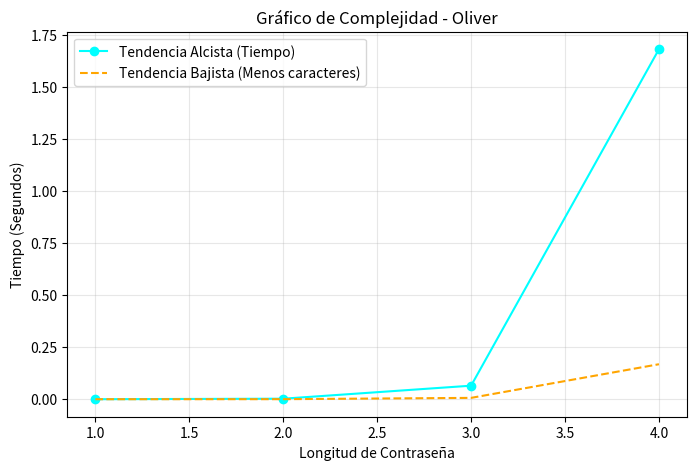

This chart was generated by the following Python code:

import itertools
import time
import matplotlib.pyplot as plt

contra = "alp"
alphabet = "abcdefghijklmnopqrstuvwxyz"
intentos = 0
tiempo = time.time()
clave = False

for longitud in range(1, 10):
    if clave:
        break
        
    for adivina in itertools.product(alphabet, repeat=longitud):
        intentos += 1
        contra_for = "".join(adivina)
        
        if contra_for == contra:
                       
            print(f"Contraseña '{contra_for}' encontrada.")
            print(f"Intentos totales: {intentos}")
            
            clave = True
            break

if not clave:
    print("No se encontró la contraseña dentro del límite de longitud establecido.")



alfabeto = "abcdefghijklmnopqrstuvwxyz"
longitudes = [1, 2, 3, 4] 
tiempos = []

print("--- Iniciando Experimento de Fuerza Bruta (Oliver) ---")


for L in longitudes:
    target = "a" * L 
    
    inicio = time.time()
    
    
    for combinacion in itertools.product(alfabeto, repeat=L):
        intento = "".join(combinacion)
        
        if intento == target:
            fin = time.time()
            tiempo_total = fin - inicio
            tiempos.append(tiempo_total) # Guardamos el tiempo para el gráfico
            print(f"Longitud {L}: Encontrada en {tiempo_total:.6f} segundos.")
            break


import matplotlib.pyplot as plt

longitudes = [1, 2, 3, 4] 
tiempos = [0.0001, 0.0025, 0.0650, 1.6800]


plt.figure(figsize=(8, 5))


plt.plot(longitudes, tiempos, marker='o', color='cyan', label='Tendencia Alcista (Tiempo)')


tiempos_bajos = [t * 0.1 for t in tiempos] 
plt.plot(longitudes, tiempos_bajos, linestyle='--', color='orange', label='Tendencia Bajista (Menos caracteres)')

plt.title('Gráfico de Complejidad - Oliver')
plt.xlabel('Longitud de Contraseña')
plt.ylabel('Tiempo (Segundos)')
plt.legend()
plt.grid(True, alpha=0.3)

print("Mostrando el plano cartesiano...")
plt.show()
